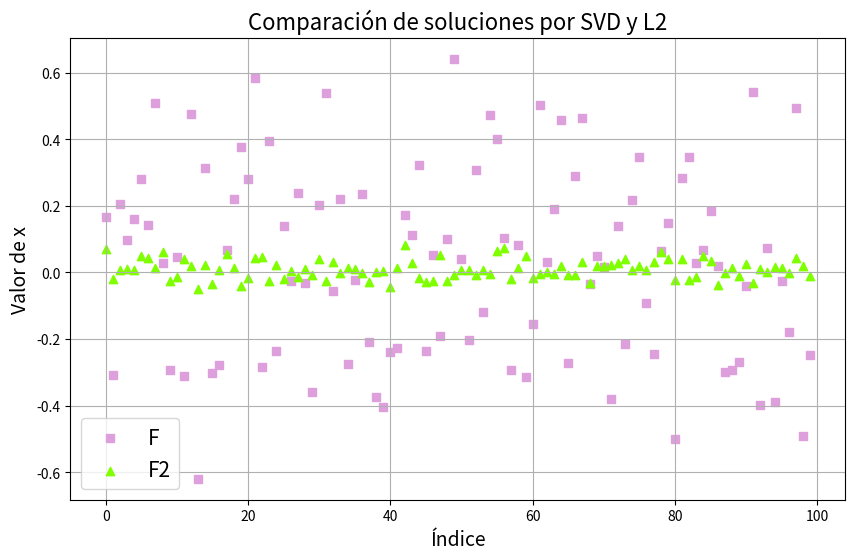
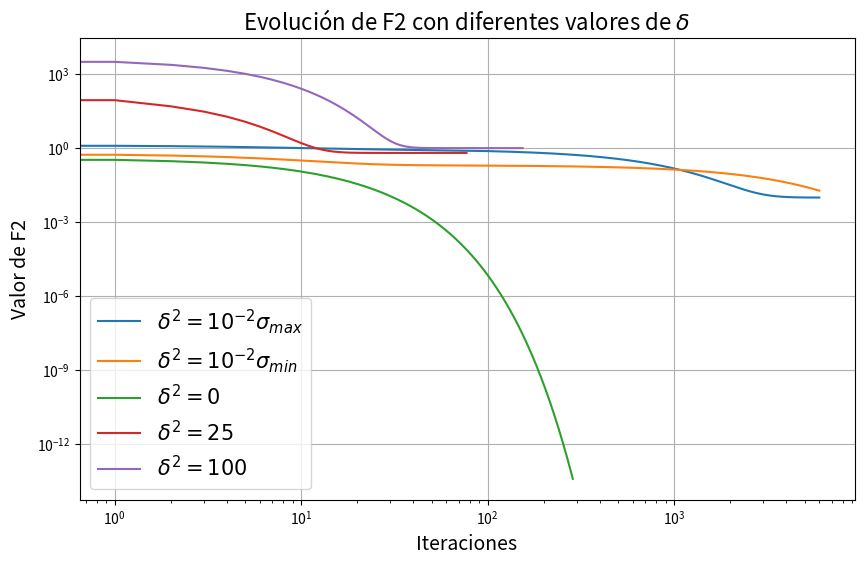

Write Python code to recreate these figures, in order.
import numpy as np
import matplotlib.pyplot as plt

np.random.seed(1428)

def funcion_de_costo(A, x, b):
    c = A @ x - b 
    return c.T @ c

def gradiente_funcion_costo(A, x, b):
    gradiente = 2 * A.T @ (A @ x - b)
    return gradiente

def funcion_regularizacion(A, x, b, F, delta):
    norm_x = np.linalg.norm(x)**2
    F2 = F(A, x, b) + delta * norm_x
    return F2

def gradiente_funcion_regularizacion(A, x, b, delta):
    gradiente_F = 2 * A.T @ (A @ x - b)
    grad = gradiente_F + 2 * delta * x
    return grad 

def iterativo(A, x0, b, step, gradiente_func, epsilon, max_iteraciones):
    x = x0
    iteraciones = []
    valores = []
    for iter in range(max_iteraciones):
        grad = gradiente_func(A, x, b)
        x = x - step * grad
        iteraciones.append(iter)
        valores.append(x.copy())
        if np.linalg.norm(grad) < epsilon:
            break
    return x, iteraciones, valores

def valor_sing_max(A):
    U, S, Vt = np.linalg.svd(A)
    return S[0]

def valor_sing_min(A):
    U, S, Vt = np.linalg.svd(A)
    return S[-1]

def autovalor_max(A):
    Hessiana = 2 * A.T @ A
    lambda_max = np.linalg.eigvals(Hessiana).max()
    return lambda_max

def pca_manual(A, n_components):
    U, S, Vt = np.linalg.svd(A)
    U_k = U[:, :n_components]
    S_k = S[:n_components]
    Vt_k = Vt[:n_components, :]
    A_reduced = U_k @ np.diag(S_k) @ Vt_k
    return A_reduced, U_k, S_k, Vt_k

def pseudo_inverse(S):
    S_inv = np.zeros_like(S)
    for i in range(len(S)):
        if S[i] != 0:
            S_inv[i] = 1 / S[i]
    return np.diag(S_inv)

def calcular_x(U, S, Vt, b):
    S_inv = pseudo_inverse(S)
    beta = Vt.T @ S_inv @ U.T @ b
    return beta

def grafico_comparacion(x_F, x_F2, d):
    plt.figure(figsize=(10, 6))
    plt.scatter(range(d), x_F, label='F', color='plum', marker='s')
    plt.scatter(range(d), x_F2, label='F2', color='chartreuse', marker='^')
    plt.xlabel('Índice', fontsize=14)
    plt.ylabel('Valor de x', fontsize=14)
    plt.title('Comparación de soluciones por SVD y L2', fontsize=16)
    plt.legend(fontsize=15)
    plt.grid(True)
    plt.show()

def grafico_diferentes_delta(deltas, x_F, d):
    plt.figure(figsize=(10, 6))

    labels = [r'$\delta^2 = 10^{-2}\sigma_{max}$', r'$\delta^2 = 10^{-2}\sigma_{min}$', r'$\delta^2 = 0$', r'$\delta^2 = 25$', r'$\delta^2 = 100$']

    for idx, x in enumerate(x_F):
        plt.plot(x, label=f'{labels[idx]}')
    plt.yscale("log")
    plt.xscale("log")
    plt.xlabel('Iteraciones', fontsize=14)
    plt.ylabel('Valor de F2', fontsize=14)
    plt.title('Evolución de F2 con diferentes valores de $\delta$', fontsize=16)
    plt.legend(fontsize=15)
    plt.grid(True)
    plt.show()
    



def main():
    n = 5
    d = 100
    A = np.random.rand(n, d)
    b = np.random.rand(n)
    delta = 10**(-2) * valor_sing_max(A)
    s = 1 / autovalor_max(A)
    x0 = np.random.uniform(0, 1, d)
    epsilon = 10**(-6)
    max_iteraciones = 6000

    # Minimización F1
    x_F, iteraciones_F, valores_F = iterativo(A, x0, b, s, gradiente_funcion_costo, epsilon, max_iteraciones)
    valores_F_costo = [funcion_de_costo(A, x, b) for x in valores_F]
    
    # Minimización F2
    x_F2, iteraciones_F2, valores_F2 = iterativo(A, x0, b, s, lambda A, x, b: gradiente_funcion_regularizacion(A, x, b, delta), epsilon, max_iteraciones)
    valores_F2_costo = [funcion_regularizacion(A, x, b, funcion_de_costo, delta) for x in valores_F2]

    # Minimización con SVD
    U, S, Vt = np.linalg.svd(A, full_matrices=False)
    x_svd = calcular_x(U, S, Vt, b)
    
    grafico_comparacion(x_F, x_F2, d)

    deltas = []
    lista = []
    delta_lista = [10**(-2) * valor_sing_max(A), 10**(-2) * valor_sing_min(A), 0, 25, 100]
    for sub_delta in delta_lista:
        x_F2, iteraciones_F2, valores_F2 = iterativo(A, x0, b, s, lambda A, x, b: gradiente_funcion_regularizacion(A, x, b, sub_delta), epsilon, max_iteraciones)
        valores_F2_costo = [funcion_regularizacion(A, x, b, funcion_de_costo, sub_delta) for x in valores_F2]
        lista.append(valores_F2_costo)
    grafico_diferentes_delta(deltas, lista, d)

if __name__ == "__main__":
    main()
